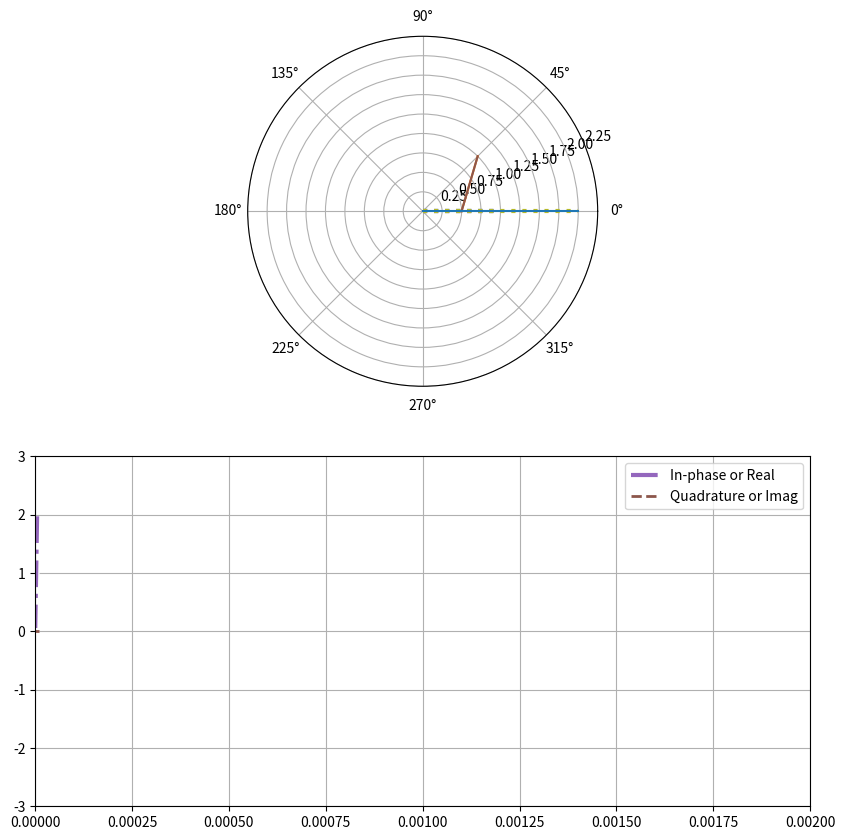

Here is the Python script that generated this plot:
"""
@author: Kaung Myat San Oo
Animation for understanding rotating phasors, negative frequency in DSP concepts

Add, remove, or modify signals in cmplx_exps
Script will animate the individual phasors and the combined output in both rectangular and polar plots
Press any keyboard key to pause the animation

"""

# @todo
# remove complex arrays and use complex variable type
# find out why the update is slow
# reorganize the object oriented scheme
# make sure the legends and line colors match between rect and polar plot
# instead of spinning with respect to origin, add vector addition spinning

import matplotlib.pyplot as plt
import numpy as np
import matplotlib.animation as animation
import cmath as cm
from collections.abc import Iterable
import matplotlib.patheffects as pe

pause = False

# Your Parameters
amp = 1  # 1V        (Amplitude)
f = 1000  # 1kHz      (Frequency)
fs = 200000  # 200kHz    (Sample Rate)
T = 1 / f
Ts = 1 / fs

x_t = np.arange(0, fs * Ts, Ts)
pi = np.pi

# Select if you want to display the sine as a continuous wave
#  True = continuous (not able to zoom in x-direction)
#  False = Non-continuous  (able to zoom)
continuous = True

x = np.arange(fs)

phi = 0

# np.ones(fs),

cmplx_exps = [
              np.array([amp * np.exp(1j * (2 * pi * f * (i / fs) + phi)) for i in x]),
              np.array([amp * 1 * np.exp(1j * (2 * pi * (-f / 1) * (i / fs) + phi)) for i in x])
              ]


# cmplx_exps = [np.array([amp * np.exp(1j * (2 * pi * f * (i / fs) + phi)) for i in x])

# flatten list items
def flatten(lis):
    for item in lis:
        if isinstance(item, Iterable) and not isinstance(item, str):
            for x in flatten(item):
                yield x
        else:
            yield item


class ScopeRectCmbd(object):
    def __init__(self, num_sigs, max_t=2 * T, dt=Ts):
        self.ax_r = ax_rect_cmbd
        self.ax_r.grid(True)
        self.dt = dt
        self.max_t = max_t
        self.t_data = [0]
        self.y_data = []
        self.sig_lines_r = []

        # data lines for drawing the phasor, edge tracing, real and image projection for each item in cmplx_exps
        for _ in range(num_sigs):
            self.sig_lines_r.append([self.ax_r.plot([], [], fstr)[0] for _, fstr in zip(range(2), ['', ''])])
            self.y_data.append([[0], [0]])

        # data lines for drawing the phasor, edge tracing, real and image projection for combined output signals in
        # cmplx_exps
        self.sig_lines_r_cmbd = [self.ax_r.plot([], [], fstr, linewidth=lw,
                                                path_effects=[pe.Stroke(linewidth=5, foreground='w'), pe.Normal()])[0]
                                 for _, fstr, lw in
                                 zip(range(2), ['-.', '--'], [3, 2])]
        self.y_data_cmbd = [[0], [0]]

        # adding legend
        self.sig_lines_r_cmbd[0].set_label('In-phase or Real')
        self.sig_lines_r_cmbd[1].set_label('Quadrature or Imag')
        self.ax_r.legend()

        self.ax_r.set_ylim(-amp - 2, amp + 2)
        self.ax_r.set_xlim(0, self.max_t)

    def update(self, emitted):

        # drawing the individual signals
        if not pause:
            # print('rect values is ', y)
            last_t = self.t_data[-1]
            if continuous:
                if last_t > self.t_data[0] + self.max_t:
                    self.ax_r.set_xlim(last_t - self.max_t, last_t)

            t = self.t_data[-1] + self.dt
            self.t_data.append(t)

            for emitted_sig, sig_line_r, y_data_1 in zip(emitted, self.sig_lines_r, self.y_data):
                y_data_1[0].append(emitted_sig[0])
                y_data_1[1].append(emitted_sig[1])

                # these will show the individual line imag and real parts of each signal in cmplx_exps
                # these are usually commented out to avoid clutter
                # sig_line_r[0].set_data(self.t_data, y_data_1[0])
                # sig_line_r[1].set_data(self.t_data, y_data_1[1])

        # combined output drawing
        if not pause:

            real_list = []
            imag_list = []

            for emitted_sig in emitted:
                real_list.append(emitted_sig[0])
                imag_list.append(emitted_sig[1])

            real_sum = sum(real_list)
            imag_sum = sum(imag_list)

            self.y_data_cmbd[0].append(real_sum)
            self.y_data_cmbd[1].append(imag_sum)

            # this will draw the final combined output of the signals in cmplx_exps
            self.sig_lines_r_cmbd[0].set_data(self.t_data, self.y_data_cmbd[0])
            self.sig_lines_r_cmbd[1].set_data(self.t_data, self.y_data_cmbd[1])

        # print(list(flatten(self.sig_lines_r)))
        return list(flatten(self.sig_lines_r + self.sig_lines_r_cmbd))


class ScopePolarCmbd(object):
    def __init__(self, num_sigs):
        self.ax_p = ax_polar_cmbd
        self.ax_p.set_rmax(1)
        self.mag_accu = []
        self.theta_accu = []
        self.sig_lines_p = []

        # self.lines = [plt.plot([], [])[0] for _ in range(2)]

        # data lines for drawing the real and imag time waves for each item in cmplx_exps
        for _ in range(num_sigs):
            self.sig_lines_p.append(
                [self.ax_p.plot([], [], fstr, linewidth=lw)[0] for _, fstr, lw in
                 zip(range(4), [':', '-', '-', '-'], [3, 1.5, 1.5, 1.5])])
            self.mag_accu.append([0])
            self.theta_accu.append([0])

        # data lines for drawing the real and imag time waves of combined signals in cmplx_exps
        self.sig_lines_p_cmbd = [self.ax_p.plot([], [], fstr, linewidth=lw)[0] for _, fstr, lw in
                                 zip(range(4), [':', '.', '-', '-'], [3, 1.5, 1.5, 1.5])]

    def update(self, emitted):
        # drawing the individual signals
        for emitted_sig, sig_line_p, mag_accu, theta_accu in zip(emitted, self.sig_lines_p, self.mag_accu,
                                                                 self.theta_accu):
            if not pause:

                input_num = complex(emitted_sig[0], emitted_sig[1])  # stored as 1+2j
                mag, theta = cm.polar(input_num)
                # print(theta)
                mag_accu.append(mag)
                theta_accu.append(theta)

                # adjust polar r limit
                if mag_accu[-1] > self.ax_p.get_rmax():
                    self.ax_p.set_rmax(mag_accu[-1] + 1)

                # clear mag and theta lists if one rotation is complete
                if theta_accu[-1] > 0 > theta_accu[-2]:
                    mag_accu.clear()
                    theta_accu.clear()
                    mag_accu.append(mag)
                    theta_accu.append(theta)

                cmplx = cm.rect(mag, theta)
                x = cmplx.real
                y = cmplx.imag

                mag_x, theta_x = cm.polar(complex(x, 0))
                mag_y, theta_y = cm.polar(complex(0, y))

                # rotating phasor
                sig_line_p[0].set_data([theta, theta], [0, mag])

                # phasor edge tracing
                # sig_line_p[1].set_data(theta_accu, mag_accu)

                sig_line_p[1].set_data([pi/4, 0], [1, 0.5])


                # these will draw the real and imag component of each signal in cmplx_exps on the polar plot
                # usually commented out to avoid clutter
                # # projection to real tracing
                # sig_line_p[2].set_data([theta_x, theta_x], [0, mag_x])
                # # projection to imag tracing
                # sig_line_p[3].set_data([theta_y, theta_y], [0, mag_y])

        # drawing of combined output
        if not pause:

            real_list = []
            imag_list = []

            for emitted_sig in emitted:
                real_list.append(emitted_sig[0])
                imag_list.append(emitted_sig[1])

            real_sum = sum(real_list)
            imag_sum = sum(imag_list)

            mag, theta = cm.polar(complex(real_sum, imag_sum))

            # adjust polar r limit
            if mag > self.ax_p.get_rmax():
                self.ax_p.set_rmax(mag + 0.25)

            cmplx = cm.rect(mag, theta)
            x = cmplx.real
            y = cmplx.imag
            # print(cmplx)

            mag_x, theta_x = cm.polar(complex(x, 0))
            mag_y, theta_y = cm.polar(complex(0, y))

            # rotating phasor
            self.sig_lines_p_cmbd[0].set_data([theta, theta], [0, mag])

            # phasor edge tracing
            # self.sig_lines_p_cmbd[1].set_data(theta_accu, mag_accu)

            # projection to real tracing
            self.sig_lines_p_cmbd[2].set_data([theta_x, theta_x], [0, mag_x])
            # projection to imag tracing
            self.sig_lines_p_cmbd[3].set_data([theta_y, theta_y], [0, mag_y])

        return list(flatten(self.sig_lines_p + self.sig_lines_p_cmbd))


class Scope(ScopeRectCmbd, ScopePolarCmbd):
    def __init__(self, num_sigs, max_t=2 * T, dt=Ts):
        ScopeRectCmbd.__init__(self, num_sigs, max_t, dt)
        ScopePolarCmbd.__init__(self, num_sigs)

    def update(self, emitted):
        lines = ScopeRectCmbd.update(self, emitted)
        polars = ScopePolarCmbd.update(self, emitted)

        return list(flatten(lines + polars))


def sine_emitter():
    i = 0
    real = 0
    imag = 0
    cmplx_exp_real_imag = []
    while i < x.size:
        # print('i is ', i)
        if not pause:
            cmplx_exp_real_imag.clear()
            for cmplx_exp in cmplx_exps:
                real = cmplx_exp.real[i]
                imag = cmplx_exp.imag[i]
                cmplx_exp_real_imag.append([real, imag])

            i = i + 1

        yield cmplx_exp_real_imag


def onClick(event):
    global pause
    pause ^= True


fig = plt.figure(1, figsize=(10, 10))

ax_polar_cmbd = plt.subplot(2, 1, 1, projection='polar')

ax_rect_cmbd = plt.subplot(2, 1, 2)

scope_main = Scope(len(cmplx_exps))

interval = 10

fig.canvas.mpl_connect('key_press_event', onClick)

# pass a generator in "sineEmitter" to produce data for the update func
ani = animation.FuncAnimation(fig, scope_main.update, sine_emitter, interval=interval,
                              blit=True)

plt.show()
